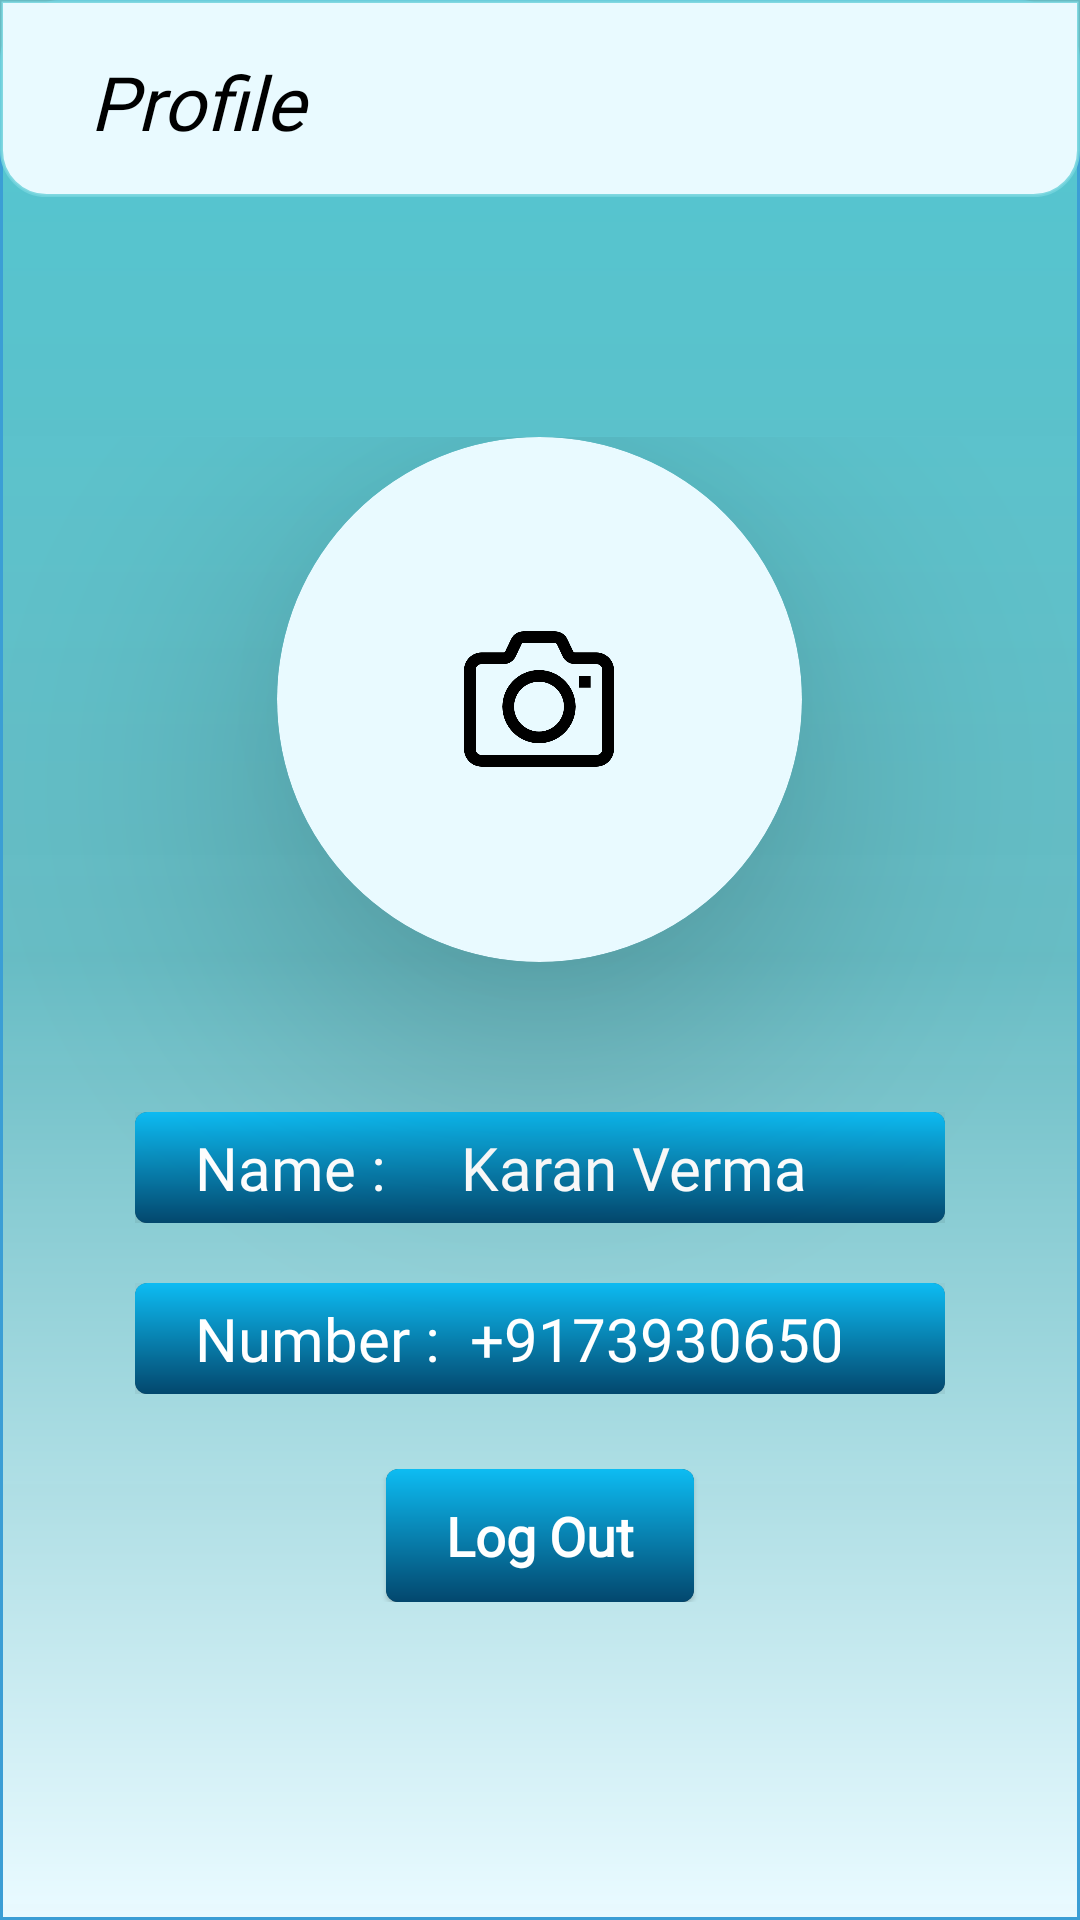

Here is an Android app screen rendered from its layout file. Give the layout XML and the strings, colors and styles it references.
<!-- AndroidManifest.xml: application theme Theme.NewsForYou -->
<!-- res/layout/fragment_profile.xml -->
<?xml version="1.0" encoding="utf-8"?>
<androidx.constraintlayout.widget.ConstraintLayout xmlns:android="http://schemas.android.com/apk/res/android"
    xmlns:app="http://schemas.android.com/apk/res-auto"
    xmlns:tools="http://schemas.android.com/tools"
    android:layout_width="match_parent"
    android:layout_height="match_parent"
    tools:context=".Fragments.ProfileFragment">

    <LinearLayout
        android:layout_width="match_parent"
        android:layout_height="match_parent"
        android:background="@drawable/bg3"
        android:orientation="vertical"
        app:layout_constraintStart_toStartOf="parent"
        app:layout_constraintTop_toTopOf="parent">


        <LinearLayout
            android:id="@+id/profile_bar"
            android:layout_width="match_parent"
            android:layout_height="wrap_content"
            android:background="@drawable/appbarbg"
            android:paddingTop="7dp"
            android:paddingBottom="15dp">

            <TextView
                android:layout_width="match_parent"
                android:layout_height="match_parent"
                android:layout_marginStart="30dp"
                android:layout_marginTop="10dp"
                android:fontFamily="@font/prociono"
                android:text="Profile"
                android:textColor="@color/black"
                android:textSize="25dp"
                android:textStyle="italic" />

        </LinearLayout>




        <RelativeLayout
            android:id="@+id/relative"
            android:layout_width="match_parent"
            android:layout_height="wrap_content"
            android:layout_marginTop="80dp"
            android:orientation="vertical">

            <androidx.cardview.widget.CardView
                android:id="@+id/card"
                android:layout_width="175dp"
                android:layout_height="175dp"
                android:layout_centerHorizontal="true"
                android:backgroundTint="#E9FAFF"
                android:elevation="50dp"
                app:cardElevation="50dp"
                app:cardCornerRadius="90dp">


                <ImageView
                    android:id="@+id/profile_image"
                    android:layout_width="match_parent"
                    android:layout_height="match_parent"
                    android:scaleType="centerInside"/>

                <ImageView
                    android:id="@+id/cam"
                    android:layout_width="50dp"
                    android:layout_height="50dp"
                    android:layout_gravity="center"
                    android:visibility="visible"
                    android:src="@drawable/cam" />

            </androidx.cardview.widget.CardView>


            <LinearLayout
                android:id="@+id/layout1"
                android:layout_width="wrap_content"
                android:layout_height="wrap_content"
                android:layout_below="@+id/card"
                android:layout_centerHorizontal="true"
                android:layout_marginTop="50dp"
                android:orientation="horizontal">


                <com.google.android.material.card.MaterialCardView
                    android:layout_width="wrap_content"
                    android:layout_height="wrap_content"
                    android:elevation="50dp"
                    app:cardElevation="50dp">

                    <LinearLayout
                        android:layout_width="270dp"
                        android:layout_height="wrap_content"
                        android:orientation="horizontal"
                        android:background="@drawable/background">

                        <TextView
                            android:layout_width="wrap_content"
                            android:layout_height="wrap_content"
                            android:layout_gravity="center_vertical"
                            android:fontFamily="@font/prociono"
                            android:paddingStart="20dp"
                            android:text="Name :"
                            android:textColor="@color/white"
                            android:textSize="20sp"
                            tools:ignore="RtlSymmetry" />

                        <TextView
                            android:id="@+id/name"
                            android:layout_width="wrap_content"
                            android:layout_height="wrap_content"
                            android:layout_gravity="center_vertical"
                            android:paddingStart="10dp"
                            android:maxLines="1"
                            android:fontFamily="@font/prociono"
                            android:textColor="@color/white"
                            android:paddingVertical="5dp"
                            android:paddingEnd="30dp"
                            android:text="Karan Verma"
                            android:layout_marginStart="15dp"
                            android:textSize="20sp" />
                    </LinearLayout>

                </com.google.android.material.card.MaterialCardView>

            </LinearLayout>


            <LinearLayout
                android:id="@+id/layout2"
                android:layout_width="270dp"
                android:layout_height="wrap_content"
                android:layout_below="@+id/layout1"
                android:layout_centerHorizontal="true"
                android:layout_marginTop="20dp"
                android:orientation="horizontal">


                <com.google.android.material.card.MaterialCardView
                    android:layout_width="wrap_content"
                    android:layout_height="wrap_content"
                    android:elevation="50dp"
                    app:cardElevation="50dp">

                    <LinearLayout
                        android:layout_width="match_parent"
                        android:layout_height="wrap_content"
                        android:paddingEnd="5dp"
                        android:orientation="horizontal"
                        android:background="@drawable/background">

                        <TextView
                            android:layout_width="wrap_content"
                            android:layout_height="wrap_content"
                            android:layout_gravity="center_vertical"
                            android:fontFamily="@font/prociono"
                            android:paddingVertical="5dp"
                            android:textColor="@color/white"
                            android:paddingStart="20dp"
                            android:text="Number :"
                            android:textSize="20sp" />

                        <TextView
                            android:id="@+id/phone_num"
                            android:layout_width="wrap_content"
                            android:layout_height="wrap_content"
                            android:layout_gravity="center_vertical"
                            android:fontFamily="@font/prociono"
                            android:textColor="@color/white"
                            android:inputType="number"
                            android:paddingVertical="5dp"
                            android:paddingStart="10dp"
                            android:paddingEnd="30dp"
                            android:text="+917393065010"
                            android:textSize="20sp" />
                    </LinearLayout>


                </com.google.android.material.card.MaterialCardView>

            </LinearLayout>


            <com.google.android.material.card.MaterialCardView
                android:layout_width="wrap_content"
                android:layout_height="wrap_content"
                android:layout_below="@id/layout2"
                android:layout_centerHorizontal="true"
                android:layout_marginTop="25dp"
                android:elevation="40dp"
                app:elevation="40sp">

                <TextView
                    android:id="@+id/logOut"
                    android:layout_width="match_parent"
                    android:layout_height="match_parent"
                    android:background="@drawable/background"
                    android:fontFamily="@font/prociono"
                    android:paddingHorizontal="20dp"
                    android:paddingVertical="10dp"
                    android:text="Log Out"
                    android:textAlignment="center"
                    android:textColor="@android:color/white"
                    android:textSize="18dp"
                    android:textStyle="bold" />

            </com.google.android.material.card.MaterialCardView>
        </RelativeLayout>
    </LinearLayout>

</androidx.constraintlayout.widget.ConstraintLayout>
<!-- resources referenced by this layout -->
<resources>
  <color name="black">#FF000000</color>
  <color name="white">#FFFFFFFF</color>
  <!-- drawable appbarbg (drawable) -->
  <?xml version="1.0" encoding="utf-8"?>
  <shape xmlns:android="http://schemas.android.com/apk/res/android">
      <corners
          android:bottomLeftRadius="15dp"
          android:bottomRightRadius="15dp" />
      <stroke
          android:width="1dp"
          android:color="#DF73D4DD"/>
  
      <solid android:color="#E9FAFF" />
  </shape>
  <!-- drawable background (drawable) -->
  <?xml version="1.0" encoding="utf-8"?>
  <shape xmlns:android="http://schemas.android.com/apk/res/android">
          <gradient
              android:startColor="#0DBCF3"
              android:angle="-90"
              android:endColor="#03476D"/>
  </shape>
  <!-- drawable bg3 (drawable) -->
  <?xml version="1.0" encoding="utf-8"?>
  <shape xmlns:android="http://schemas.android.com/apk/res/android">
      <gradient
          android:angle="90"
          android:centerColor="#DF73D4DD"
          android:endColor="#51C6D1"
          android:startColor="#E9FAFF" />
  
      <corners
          android:topLeftRadius="20dp"
          android:topRightRadius="20dp" />
  
      <stroke
          android:color="#3B9ED5"
          android:width="1dp"/>
  </shape>
  <!-- drawable cam: png bitmap (drawable, 14184 bytes) -->
  <style name="Theme.NewsForYou" parent="Theme.MaterialComponents.NoActionBar">
          
          <item name="colorPrimary">#71D2F1</item>
          <item name="colorPrimaryVariant">#0DBCF3</item>
          <item name="colorOnPrimary">@color/white</item>
          
          <item name="colorSecondary">@color/teal_200</item>
          <item name="colorSecondaryVariant">@color/teal_700</item>
          <item name="colorOnSecondary">@color/black</item>
          
          <item name="android:statusBarColor" tools:targetApi="l">?attr/colorPrimaryVariant</item>
          
      </style>
  <color name="teal_200">#FF03DAC5</color>
  <color name="teal_700">#FF018786</color>
</resources>
